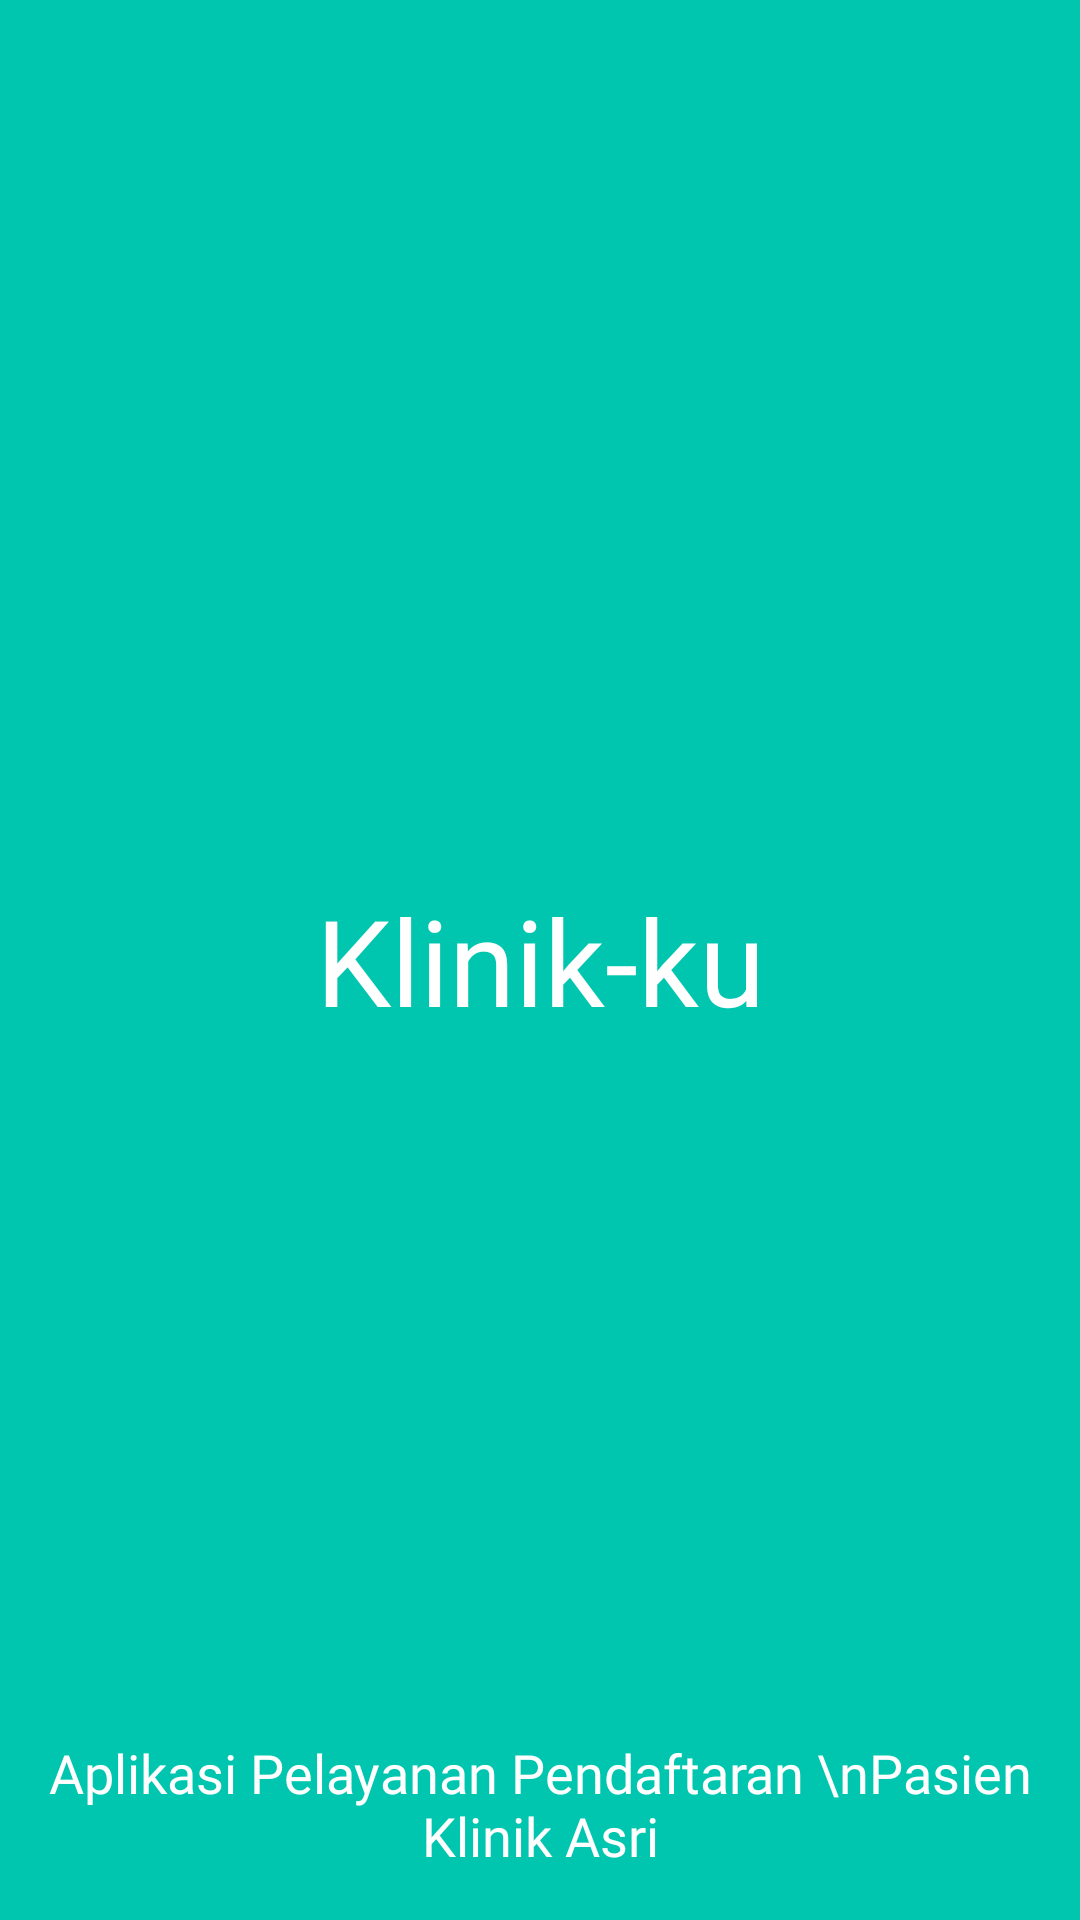

Layout XML and referenced resources for this Android screen:
<!-- AndroidManifest.xml: activity theme Theme.KlinikApp.NoActionBar -->
<!-- res/layout/activity_splash_screen.xml -->
<?xml version="1.0" encoding="utf-8"?>
<androidx.constraintlayout.widget.ConstraintLayout xmlns:android="http://schemas.android.com/apk/res/android"
    xmlns:app="http://schemas.android.com/apk/res-auto"
    xmlns:tools="http://schemas.android.com/tools"
    android:layout_width="match_parent"
    android:layout_height="match_parent"
    android:background="@color/green_500"
    tools:context=".SplashScreenActivity">

    <TextView
        android:id="@+id/textView2"
        android:layout_width="wrap_content"
        android:layout_height="wrap_content"
        android:fontFamily="@font/poppinsbold"
        android:text="Klinik-ku"
        android:textColor="@color/white"
        android:textSize="40sp"
        app:layout_constraintBottom_toBottomOf="parent"
        app:layout_constraintEnd_toEndOf="parent"
        app:layout_constraintStart_toStartOf="parent"
        app:layout_constraintTop_toTopOf="parent" />

    <TextView
        android:layout_width="wrap_content"
        android:layout_height="wrap_content"
        android:layout_marginStart="16dp"
        android:layout_marginEnd="16dp"
        android:layout_marginBottom="16dp"
        android:fontFamily="@font/poppinsreguler"
        android:text="Aplikasi Pelayanan Pendaftaran \nPasien Klinik Asri"
        android:textAlignment="center"
        android:textColor="@color/white"
        android:textSize="18sp"
        app:layout_constraintBottom_toBottomOf="parent"
        app:layout_constraintEnd_toEndOf="parent"
        app:layout_constraintStart_toStartOf="parent" />

</androidx.constraintlayout.widget.ConstraintLayout>
<!-- resources referenced by this layout -->
<resources>
  <color name="green_500">#00C6AF</color>
  <color name="white">#FFFFFFFF</color>
  <style name="Theme.KlinikApp.NoActionBar">
          <item name="windowActionBar">false</item>
          <item name="windowNoTitle">true</item>
      </style>
</resources>
